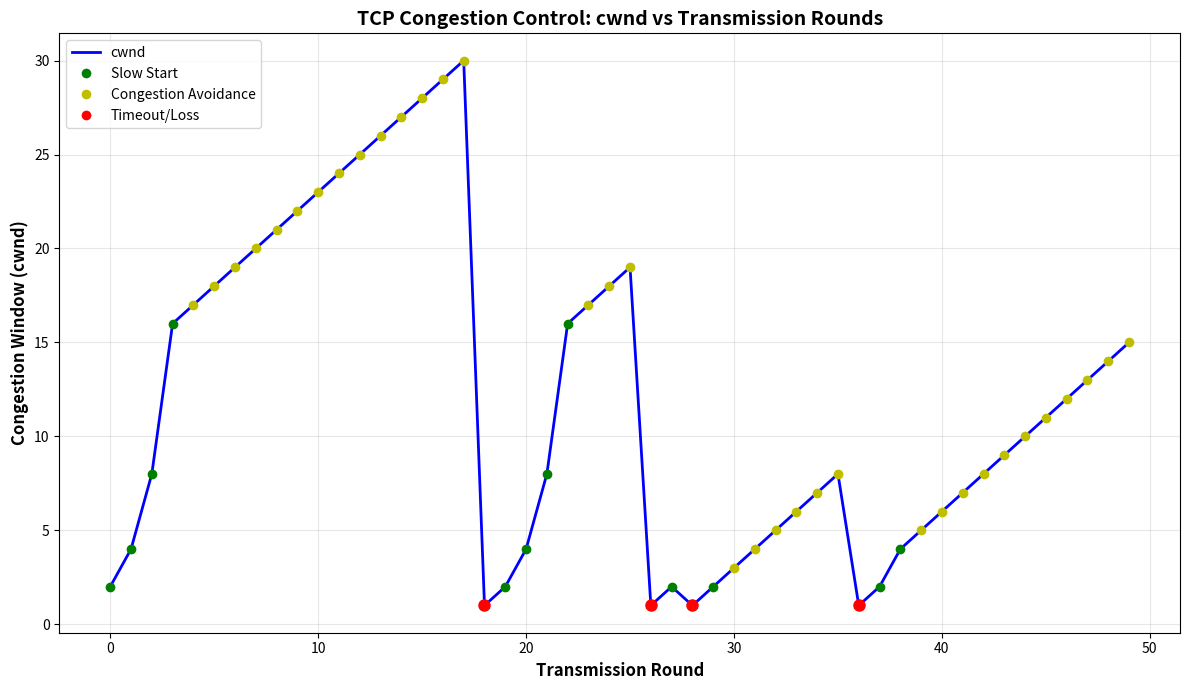

Write Python code to recreate this figure.
import matplotlib.pyplot as plt
import random

class TCPCongestionControl:
    def __init__(self, max_rounds=50, loss_probability=0.1, ssthresh_initial=16):
        self.max_rounds = max_rounds
        self.loss_probability = loss_probability
        self.ssthresh = ssthresh_initial
        self.cwnd = 1  # Congestion window starts at 1
        self.cwnd_history = []
        self.round_history = []
        self.phase_history = []
        self.current_round = 0
        
    def simulate_packet_loss(self):
        """Simulate packet loss with given probability"""
        return random.random() < self.loss_probability
    
    def slow_start(self):
        """Slow Start phase - exponential growth"""
        if self.cwnd < self.ssthresh:
            self.cwnd *= 2  # Double cwnd each RTT
            return "Slow Start"
        else:
            return self.congestion_avoidance()
    
    def congestion_avoidance(self):
        """Congestion Avoidance phase - linear growth"""
        self.cwnd += 1  # Increase cwnd by 1 each RTT
        return "Congestion Avoidance"
    
    def handle_timeout(self):
        """Handle timeout - multiplicative decrease"""
        self.ssthresh = max(self.cwnd // 2, 2)  # ssthresh = cwnd/2
        self.cwnd = 1  # Reset to 1
        return "Timeout/Loss"
    
    def run_simulation(self):
        """Run the TCP congestion control simulation"""
        print("=" * 70)
        print("TCP Congestion Control Simulation")
        print("=" * 70)
        print(f"Max Rounds: {self.max_rounds}")
        print(f"Loss Probability: {self.loss_probability}")
        print(f"Initial ssthresh: {self.ssthresh}")
        print("=" * 70)
        print(f"\n{'Round':<8} {'cwnd':<10} {'ssthresh':<12} {'Phase':<25}")
        print("-" * 70)
        
        for round_num in range(self.max_rounds):
            self.current_round = round_num
            
            # Check for packet loss
            if self.simulate_packet_loss():
                phase = self.handle_timeout()
                print(f"{round_num:<8} {self.cwnd:<10} {self.ssthresh:<12} {phase:<25}")
            else:
                # No loss - continue with current phase
                if self.cwnd < self.ssthresh:
                    phase = self.slow_start()
                else:
                    phase = self.congestion_avoidance()
                print(f"{round_num:<8} {self.cwnd:<10} {self.ssthresh:<12} {phase:<25}")
            
            # Record history
            self.cwnd_history.append(self.cwnd)
            self.round_history.append(round_num)
            self.phase_history.append(phase)
        
        print("=" * 70)
        print("Simulation Complete!")
        print("=" * 70)
    
    def plot_results(self, filename="cwnd_plot.png"):
        """Plot cwnd vs transmission rounds"""
        plt.figure(figsize=(12, 7))
        
        # Plot cwnd over time
        plt.plot(self.round_history, self.cwnd_history, 'b-', linewidth=2, marker='o', markersize=4)
        
        # Mark different phases with colors
        for i in range(len(self.round_history)):
            if self.phase_history[i] == "Slow Start":
                plt.plot(self.round_history[i], self.cwnd_history[i], 'go', markersize=6)
            elif self.phase_history[i] == "Congestion Avoidance":
                plt.plot(self.round_history[i], self.cwnd_history[i], 'yo', markersize=6)
            elif self.phase_history[i] == "Timeout/Loss":
                plt.plot(self.round_history[i], self.cwnd_history[i], 'ro', markersize=8)
        
        plt.xlabel('Transmission Round', fontsize=12, fontweight='bold')
        plt.ylabel('Congestion Window (cwnd)', fontsize=12, fontweight='bold')
        plt.title('TCP Congestion Control: cwnd vs Transmission Rounds', 
                  fontsize=14, fontweight='bold')
        plt.grid(True, alpha=0.3)
        
        # Add legend
        from matplotlib.lines import Line2D
        legend_elements = [
            Line2D([0], [0], color='b', linewidth=2, label='cwnd'),
            Line2D([0], [0], marker='o', color='w', markerfacecolor='g', 
                   markersize=8, label='Slow Start'),
            Line2D([0], [0], marker='o', color='w', markerfacecolor='y', 
                   markersize=8, label='Congestion Avoidance'),
            Line2D([0], [0], marker='o', color='w', markerfacecolor='r', 
                   markersize=8, label='Timeout/Loss')
        ]
        plt.legend(handles=legend_elements, loc='upper left', fontsize=10)
        
        plt.tight_layout()
        plt.savefig(filename, dpi=300, bbox_inches='tight')
        print(f"\nPlot saved as '{filename}'")
        plt.show()

if __name__ == "__main__":
    # Create and run simulation
    tcp = TCPCongestionControl(max_rounds=50, loss_probability=0.1, ssthresh_initial=16)
    tcp.run_simulation()
    tcp.plot_results("cwnd_plot.png")
